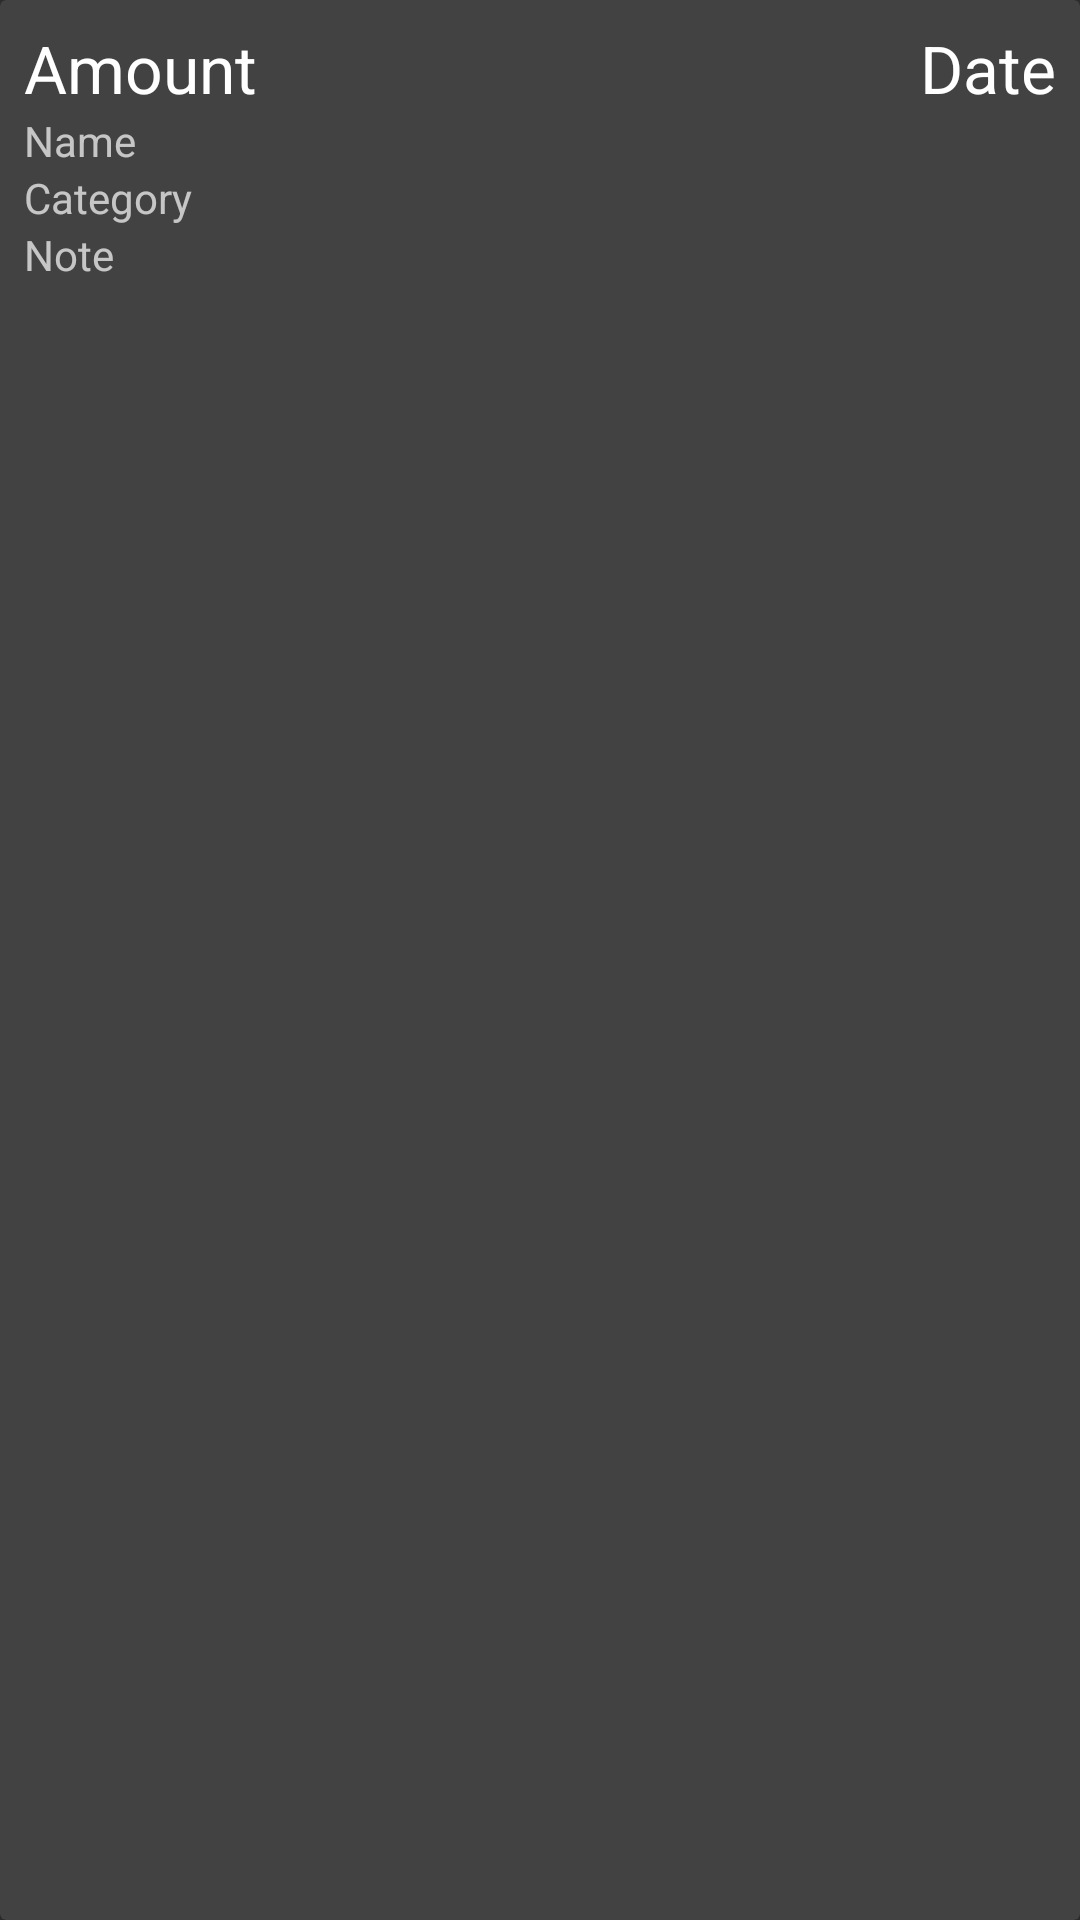

This screen was rendered from an Android layout file. Write that file and the resources it references.
<!-- AndroidManifest.xml: application theme AppTheme -->
<!-- res/layout/expense_item.xml -->
<?xml version="1.0" encoding="utf-8"?>
<android.support.v7.widget.CardView xmlns:android="http://schemas.android.com/apk/res/android"
    android:layout_width="match_parent"
    android:layout_height="wrap_content"
    android:layout_marginEnd="8dp"
    android:layout_marginStart="8dp"
    android:layout_marginTop="8dp">

    <RelativeLayout
        android:layout_width="wrap_content"
        android:layout_height="wrap_content"
        android:padding="8dp">

        <TextView
            android:id="@+id/text_view_date"
            android:layout_width="wrap_content"
            android:layout_height="wrap_content"
            android:layout_alignParentEnd="true"
            android:text="Date"
            android:textAppearance="@style/TextAppearance.AppCompat.Large" />

        <TextView
            android:id="@+id/text_view_amount"
            android:layout_width="wrap_content"
            android:layout_height="wrap_content"
            android:layout_alignParentStart="true"
            android:layout_toStartOf="@id/text_view_date"
            android:ellipsize="end"
            android:maxLines="1"
            android:text="Amount"
            android:textAppearance="@style/TextAppearance.AppCompat.Large" />

        <TextView
            android:id="@+id/text_view_name"
            android:layout_width="wrap_content"
            android:layout_height="wrap_content"
            android:layout_below="@id/text_view_amount"
            android:text="Name" />
        <TextView
            android:id="@+id/text_view_category"
            android:layout_width="wrap_content"
            android:layout_height="wrap_content"
            android:layout_below="@id/text_view_name"
            android:text="Category" />
        <TextView
            android:id="@+id/text_view_note"
            android:layout_width="wrap_content"
            android:layout_height="wrap_content"
            android:layout_below="@id/text_view_category"
            android:text="Note" />

    </RelativeLayout>

</android.support.v7.widget.CardView>
<!-- resources referenced by this layout -->
<resources>
  <style name="AppTheme" parent="AppTheme.Base">
          
      </style>
  <style name="AppTheme.Base" parent="Theme.AppCompat">
          <item name="colorPrimary">@color/primaryColor</item>
          <item name="colorPrimaryDark">@color/primaryColorDark</item>
          <item name="colorAccent">@color/accentColor</item>
          
      </style>
  <color name="primaryColor">	#1851A0</color>
  <color name="primaryColorDark">	#1851A0</color>
  <color name="accentColor">#FDB736</color>
</resources>
